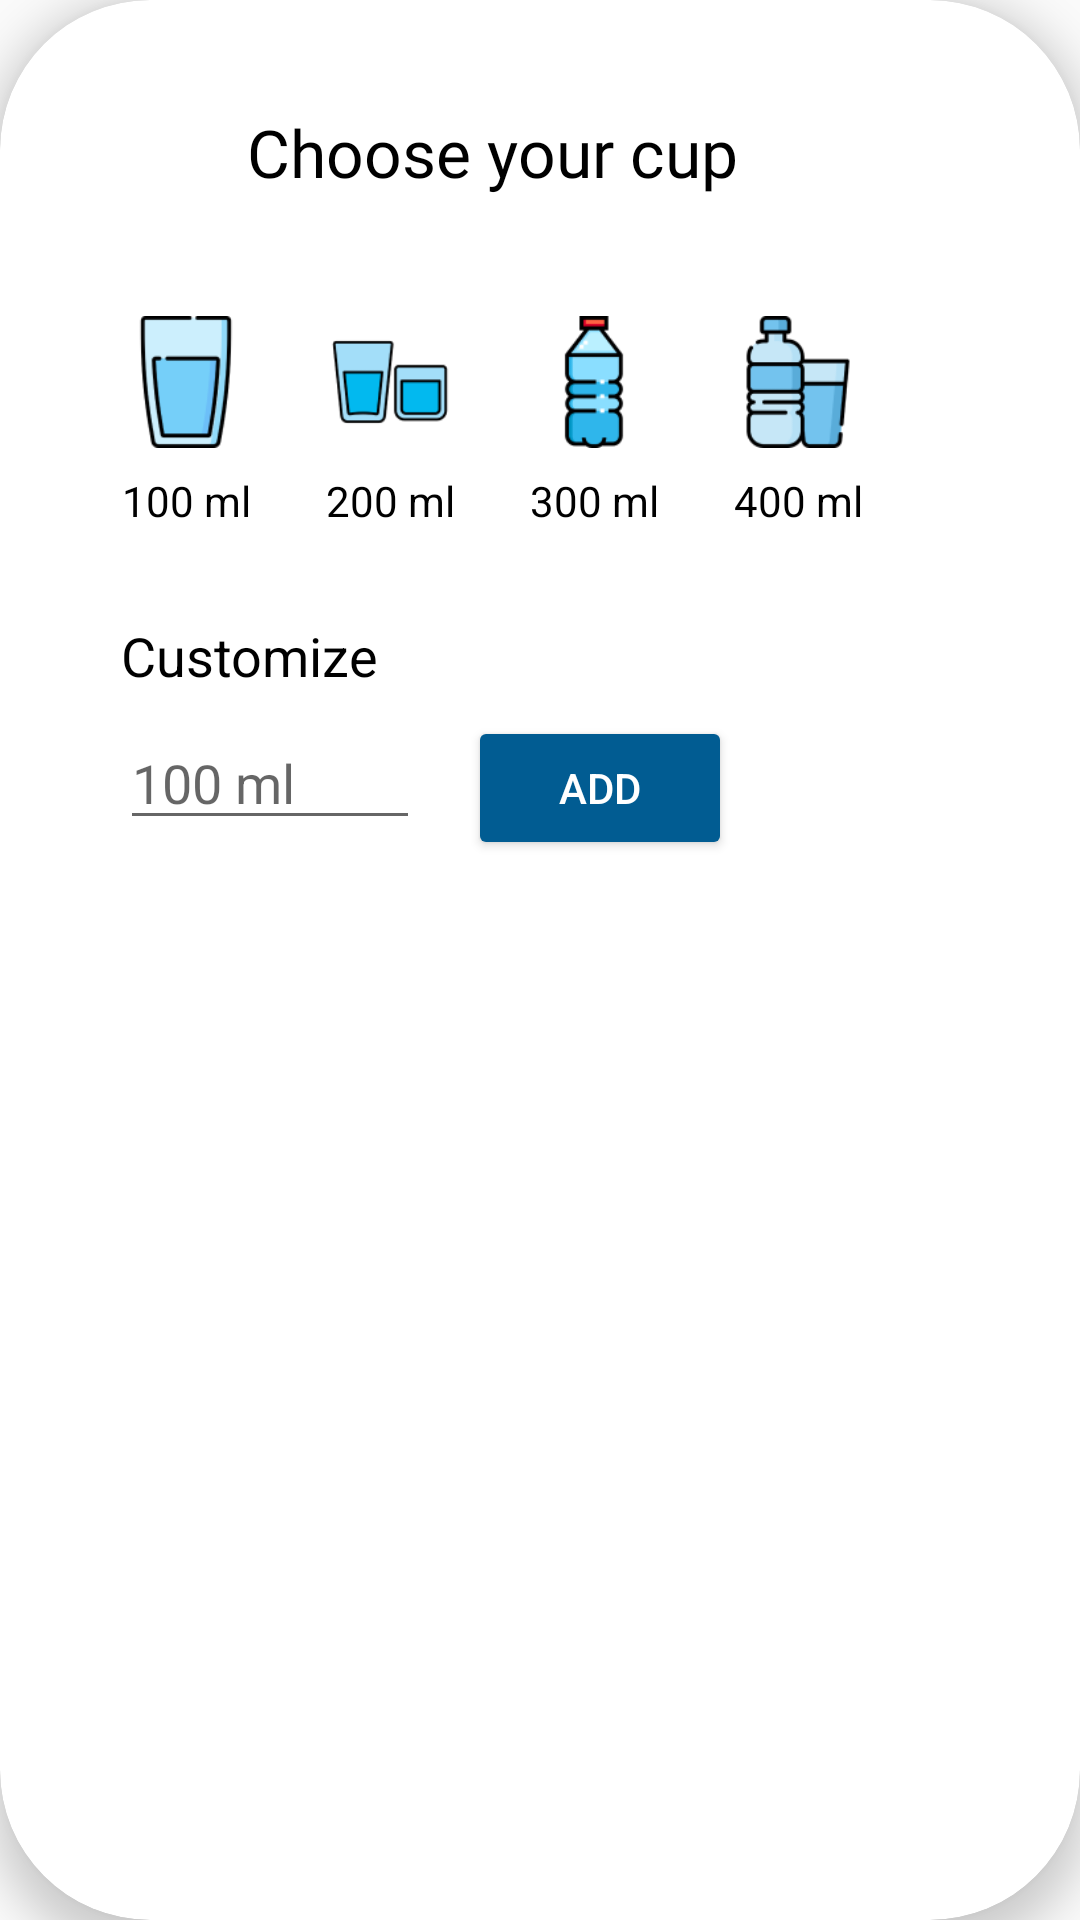

Produce the Android XML layout that renders to this screen, including the resource entries it uses.
<!-- AndroidManifest.xml: application theme Theme.DrinkingReminder -->
<!-- res/layout/fragment_choose_size.xml -->
<?xml version="1.0" encoding="utf-8"?>
<androidx.cardview.widget.CardView xmlns:android="http://schemas.android.com/apk/res/android"
    xmlns:tools="http://schemas.android.com/tools"
    xmlns:app="http://schemas.android.com/apk/res-auto"
    android:layout_width="wrap_content"
    android:layout_height="wrap_content"
    app:cardCornerRadius="50dp"
    app:cardElevation="8dp"
    tools:context=".ui.ChooseSizeFragment">

    <androidx.constraintlayout.widget.ConstraintLayout
        android:layout_width="wrap_content"
        android:layout_height="wrap_content"
        android:padding="32dp">

        <TextView
            android:id="@+id/title"
            android:layout_width="wrap_content"
            android:layout_height="wrap_content"
            android:layout_marginTop="4dp"
            android:text="@string/choose_cup"
            android:textSize="22sp"
            android:fontFamily="@font/righteous_regular"
            app:layout_constraintStart_toStartOf="parent"
            app:layout_constraintEnd_toEndOf="parent"
            app:layout_constraintTop_toTopOf="parent"/>

        <ImageButton
            android:id="@+id/btn_add_100ml"
            android:layout_width="60dp"
            android:layout_height="60dp"
            android:padding="8dp"
            android:layout_marginTop="32dp"
            android:src="@drawable/ic_add_water_100"
            android:background="@android:color/transparent"
            android:scaleType="fitXY"
            app:layout_constraintStart_toStartOf="parent"
            app:layout_constraintTop_toBottomOf="@id/title"
            android:contentDescription="@string/desc_add_100ml_button" />

        <TextView
            android:id="@+id/tv_add_100ml"
            android:layout_width="0dp"
            android:layout_height="wrap_content"
            android:text="@string/_100_ml"
            android:textAlignment="center"
            app:layout_constraintStart_toStartOf="@id/btn_add_100ml"
            app:layout_constraintEnd_toEndOf="@id/btn_add_100ml"
            app:layout_constraintTop_toBottomOf="@id/btn_add_100ml"/>

        <ImageButton
            android:id="@+id/btn_add_200ml"
            android:layout_width="60dp"
            android:layout_height="60dp"
            android:padding="8dp"
            android:layout_marginStart="8dp"
            android:layout_marginTop="32dp"
            android:src="@drawable/ic_add_water_200"
            android:background="@android:color/transparent"
            android:scaleType="fitXY"
            app:layout_constraintStart_toEndOf="@id/btn_add_100ml"
            app:layout_constraintTop_toBottomOf="@id/title"
            android:contentDescription="@string/desc_add_200ml_button" />

        <TextView
            android:id="@+id/tv_add_200ml"
            android:layout_width="0dp"
            android:layout_height="wrap_content"
            android:text="@string/_200_ml"
            android:textAlignment="center"
            app:layout_constraintStart_toStartOf="@id/btn_add_200ml"
            app:layout_constraintEnd_toEndOf="@id/btn_add_200ml"
            app:layout_constraintTop_toBottomOf="@id/btn_add_200ml"/>

        <ImageButton
            android:id="@+id/btn_add_300ml"
            android:layout_width="60dp"
            android:layout_height="60dp"
            android:padding="8dp"
            android:layout_marginStart="8dp"
            android:layout_marginTop="32dp"
            android:src="@drawable/ic_add_water_300"
            android:background="@android:color/transparent"
            android:scaleType="fitXY"
            app:layout_constraintStart_toEndOf="@id/btn_add_200ml"
            app:layout_constraintTop_toBottomOf="@id/title"
            android:contentDescription="@string/desc_add_300ml_button" />

        <TextView
            android:id="@+id/tv_add_300ml"
            android:layout_width="0dp"
            android:layout_height="wrap_content"
            android:text="@string/_300_ml"
            android:textAlignment="center"
            app:layout_constraintStart_toStartOf="@id/btn_add_300ml"
            app:layout_constraintEnd_toEndOf="@id/btn_add_300ml"
            app:layout_constraintTop_toBottomOf="@id/btn_add_300ml"/>

        <ImageButton
            android:id="@+id/btn_add_400ml"
            android:layout_width="60dp"
            android:layout_height="60dp"
            android:padding="8dp"
            android:layout_marginStart="8dp"
            android:layout_marginTop="32dp"
            android:src="@drawable/ic_add_water_400"
            android:background="@android:color/transparent"
            android:scaleType="fitXY"
            app:layout_constraintStart_toEndOf="@id/btn_add_300ml"
            app:layout_constraintTop_toBottomOf="@id/title"
            android:contentDescription="@string/desc_add_400ml_button" />

        <TextView
            android:id="@+id/tv_add_400ml"
            android:layout_width="0dp"
            android:layout_height="wrap_content"
            android:text="@string/_400_ml"
            android:textAlignment="center"
            app:layout_constraintStart_toStartOf="@id/btn_add_400ml"
            app:layout_constraintEnd_toEndOf="@id/btn_add_400ml"
            app:layout_constraintTop_toBottomOf="@id/btn_add_400ml"/>

        <TextView
            android:id="@+id/tv_add_customize"
            android:layout_width="0dp"
            android:layout_height="wrap_content"
            android:layout_marginTop="30dp"
            android:layout_marginStart="8dp"
            android:text="@string/customize"
            android:textSize="18sp"
            android:textAlignment="center"
            app:layout_constraintStart_toStartOf="@id/tv_add_100ml"
            app:layout_constraintTop_toBottomOf="@id/tv_add_100ml"/>

        <EditText
            android:id="@+id/et_customize"
            android:layout_width="100dp"
            android:layout_height="wrap_content"
            android:layout_marginTop="8dp"
            android:hint="@string/_100_ml"
            android:inputType="number"
            app:layout_constraintStart_toStartOf="@id/tv_add_customize"
            app:layout_constraintTop_toBottomOf="@id/tv_add_customize"/>

        <Button
            android:theme="@style/Button"
            android:id="@+id/btn_add_customize_size"
            android:layout_width="wrap_content"
            android:layout_height="wrap_content"
            android:layout_marginStart="16dp"
            android:text="@string/add"
            app:layout_constraintStart_toEndOf="@id/et_customize"
            app:layout_constraintTop_toTopOf="@id/et_customize"/>

    </androidx.constraintlayout.widget.ConstraintLayout>

</androidx.cardview.widget.CardView>
<!-- resources referenced by this layout -->
<resources>
  <!-- drawable ic_add_water_100: png bitmap (drawable-v24, 3992 bytes) -->
  <!-- drawable ic_add_water_200: png bitmap (drawable-v24, 2852 bytes) -->
  <!-- drawable ic_add_water_300: png bitmap (drawable-v24, 2724 bytes) -->
  <!-- drawable ic_add_water_400: png bitmap (drawable-v24, 3609 bytes) -->
  <string name="_100_ml">100 ml</string>
  <string name="_200_ml">200 ml</string>
  <string name="_300_ml">300 ml</string>
  <string name="_400_ml">400 ml</string>
  <string name="add">Add</string>
  <string name="choose_cup">Choose your cup</string>
  <string name="customize">Customize</string>
  <string name="desc_add_100ml_button">this is add 100ml button</string>
  <string name="desc_add_200ml_button">this is add 200ml button</string>
  <string name="desc_add_300ml_button">this is add 300ml button</string>
  <string name="desc_add_400ml_button">this is add 400ml button</string>
  <style name="Button" parent="ThemeOverlay.AppCompat">
          <item name="android:colorButtonNormal">@color/blue1</item>
          <item name="android:textColor">@color/white</item>
      </style>
  <style name="Theme.DrinkingReminder" parent="Theme.AppCompat.DayNight.NoActionBar">
          
          <item name="colorPrimary">@color/blue1</item>
          <item name="colorPrimaryVariant">@color/blue1</item>
          <item name="colorOnPrimary">@color/white</item>
  
          
          <item name="colorSecondary">@color/blue2</item>
          <item name="colorSecondaryVariant">@color/teal_700</item>
          <item name="colorOnSecondary">@color/black</item>
  
          
          <item name="android:statusBarColor" tools:targetApi="l">?attr/colorPrimaryVariant</item>
  
          
          <item name="android:textColor">@color/black</item>
      </style>
  <color name="blue1">#015C92</color>
  <color name="white">#FFFFFFFF</color>
  <color name="blue2">#53A7D8</color>
  <color name="teal_700">#FF018786</color>
  <color name="black">#FF000000</color>
</resources>
